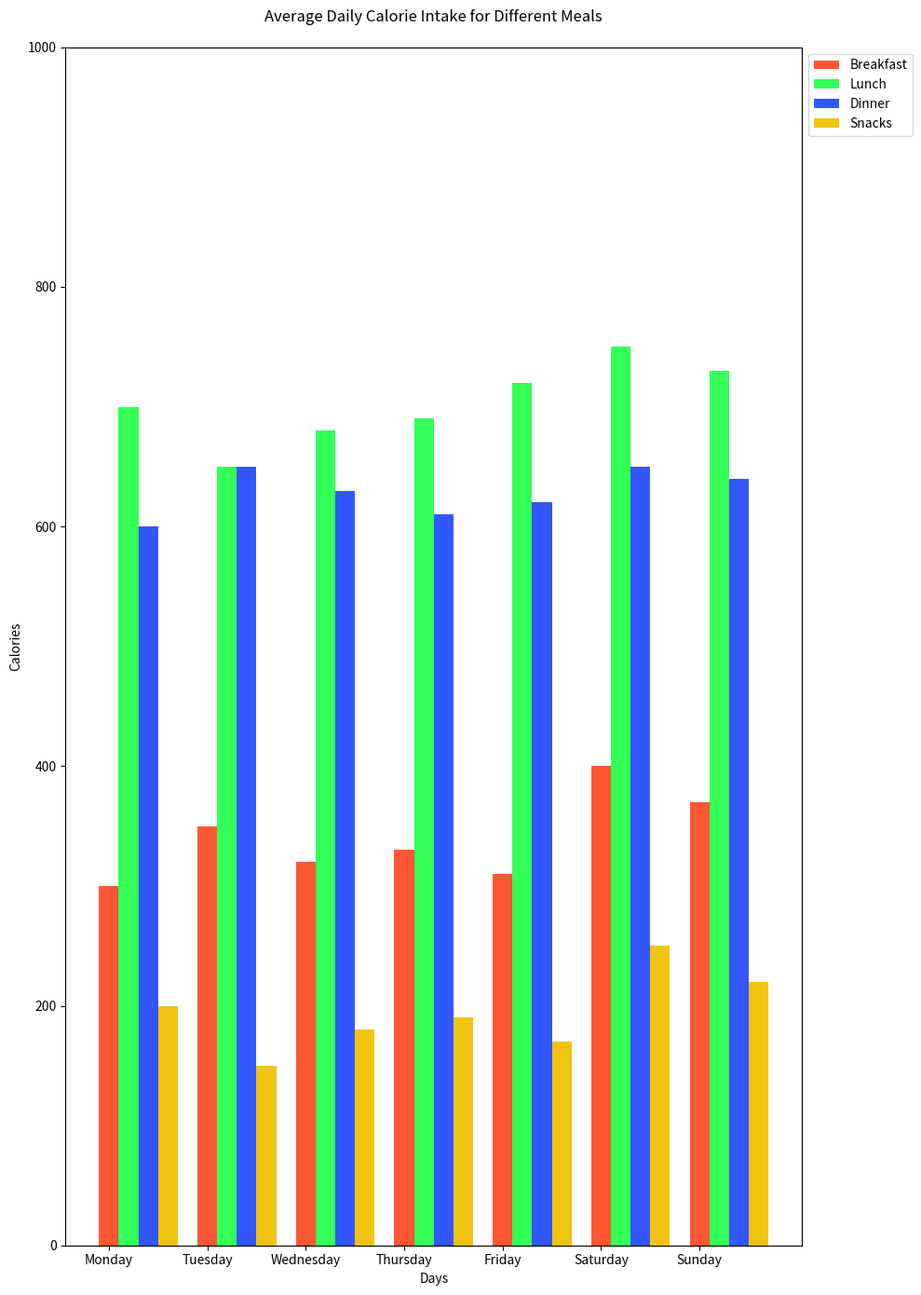

The matplotlib source for this figure:

import matplotlib.pyplot as plt

# Data
days = ['Monday', 'Tuesday', 'Wednesday', 'Thursday', 'Friday', 'Saturday', 'Sunday']
breakfast = [300, 350, 320, 330, 310, 400, 370]
lunch = [700, 650, 680, 690, 720, 750, 730]
dinner = [600, 650, 630, 610, 620, 650, 640]
snacks = [200, 150, 180, 190, 170, 250, 220]

# Create figure and axis objects
fig, ax = plt.subplots(figsize=(10, 14))

# Plotting the bar chart
bar_width = 0.2
ax.bar(days, breakfast, color='#FF5733', width=bar_width, label='Breakfast')
ax.bar([d + bar_width for d in range(len(days))], lunch, color='#33FF57', width=bar_width, label='Lunch')
ax.bar([d + 2 * bar_width for d in range(len(days))], dinner, color='#3357FF', width=bar_width, label='Dinner')
ax.bar([d + 3 * bar_width for d in range(len(days))], snacks, color='#F1C40F', width=bar_width, label='Snacks')

# Customizing the plot (labels, title, etc.)
ax.set_xlabel('Days')
ax.set_ylabel('Calories')
ax.set_title('Average Daily Calorie Intake for Different Meals', pad=20)
ax.set_ylim([0, 1000])
ax.legend(loc='upper left', bbox_to_anchor=(1, 1))

# Adjust layout
plt.tight_layout()
plt.show()
